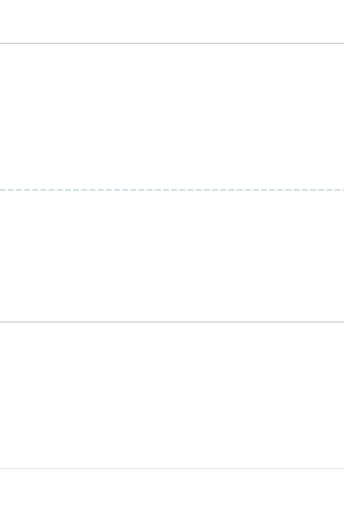
t = 0.00 s
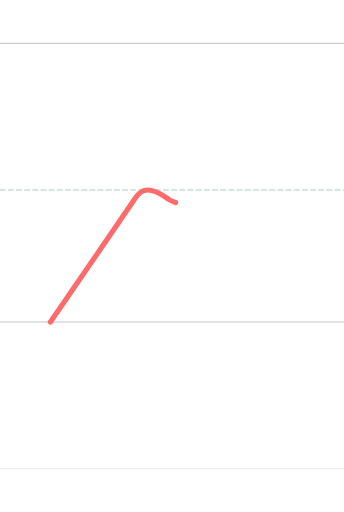
t = 0.90 s
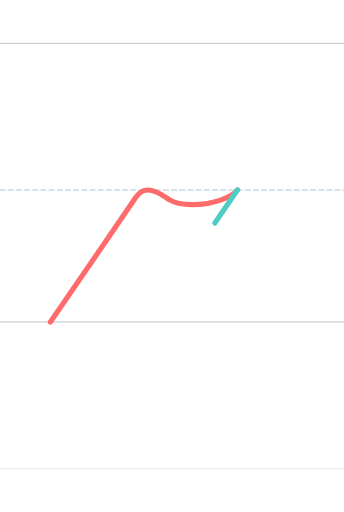
t = 1.65 s
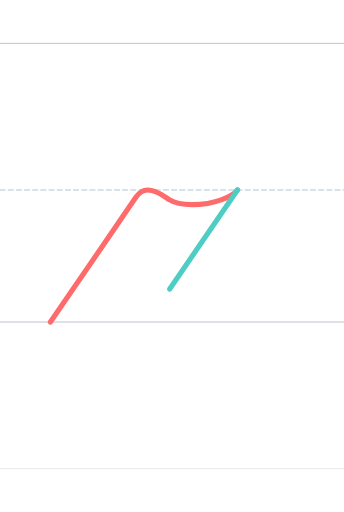
t = 2.25 s
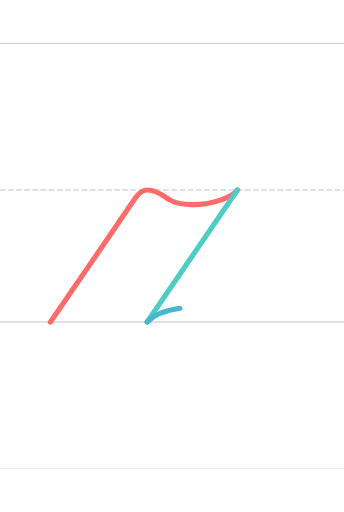
t = 3.00 s
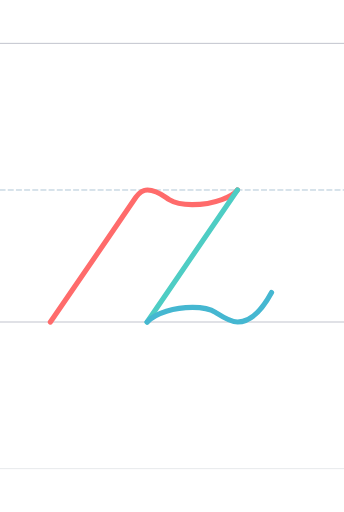
t = 3.90 s

The animated SVG that drew these frames (rendered in a browser with its animation timeline set to each time). Animation: 3 SMIL elements (animate=3); one cycle of 3.90 s.

<?xml version="1.0" encoding="UTF-8"?>
<svg xmlns="http://www.w3.org/2000/svg" viewBox="-200 -1496.0 1600 2378.0" width="800" height="600" stroke-linecap="round" stroke-linejoin="round">
  <style>
    .guide { stroke-width: 4; opacity: 0.35; fill: none; }
    .guide.mid { stroke-dasharray: 24 14; opacity: 0.5; }
    .stroke { fill: none; stroke-width: 24; stroke-linecap: round; stroke-linejoin: round; }
  </style>
  <line class="guide" x1="-200" y1="0" x2="1400" y2="0" stroke="#2F3A56"/>
  <line class="guide mid" x1="-200" y1="-614.0" x2="1400" y2="-614.0" stroke="#457B9D"/>
  <line class="guide" x1="-200" y1="-1296.0" x2="1400" y2="-1296.0" stroke="#2F3A56"/>
  <line class="guide" x1="-200" y1="682.0" x2="1400" y2="682.0" stroke="#ADB5BD" stroke-width="2"/>
  <path class="stroke" d="M 34.386,-0.000 C 34.386,-0.000 269.911,-341.551 431.933,-580.427 C 445.442,-599.010 459.397,-614.000 486.002,-614.000 C 531.000,-614.000 560.486,-585.792 587.001,-569.000 C 617.001,-550.000 657.798,-546.000 694.001,-546.000 C 801.001,-546.000 885.001,-586.000 904.387,-614.000" stroke="#FF6B6B" pathLength="1" stroke-dasharray="1" stroke-dashoffset="1">
    <animate attributeName="stroke-dashoffset" values="1;0" dur="1.20s" begin="0.00s" fill="freeze"/>
  </path>
  <path class="stroke" d="M 904.387,-614.000 L 484.387,-0.000" stroke="#4ECDC4" pathLength="1" stroke-dasharray="1" stroke-dashoffset="1">
    <animate attributeName="stroke-dashoffset" values="1;0" dur="1.20s" begin="1.35s" fill="freeze"/>
  </path>
  <path class="stroke" d="M 484.387,-0.000 C 525.387,-43.000 612.387,-68.000 695.387,-68.000 C 731.590,-68.000 772.387,-64.000 802.387,-45.000 C 828.902,-28.208 869.387,-0.000 905.000,-0.000 C 950.000,-0.000 1001.721,-23.904 1063.000,-137.000" stroke="#45B7D1" pathLength="1" stroke-dasharray="1" stroke-dashoffset="1">
    <animate attributeName="stroke-dashoffset" values="1;0" dur="1.20s" begin="2.70s" fill="freeze"/>
  </path>
</svg>